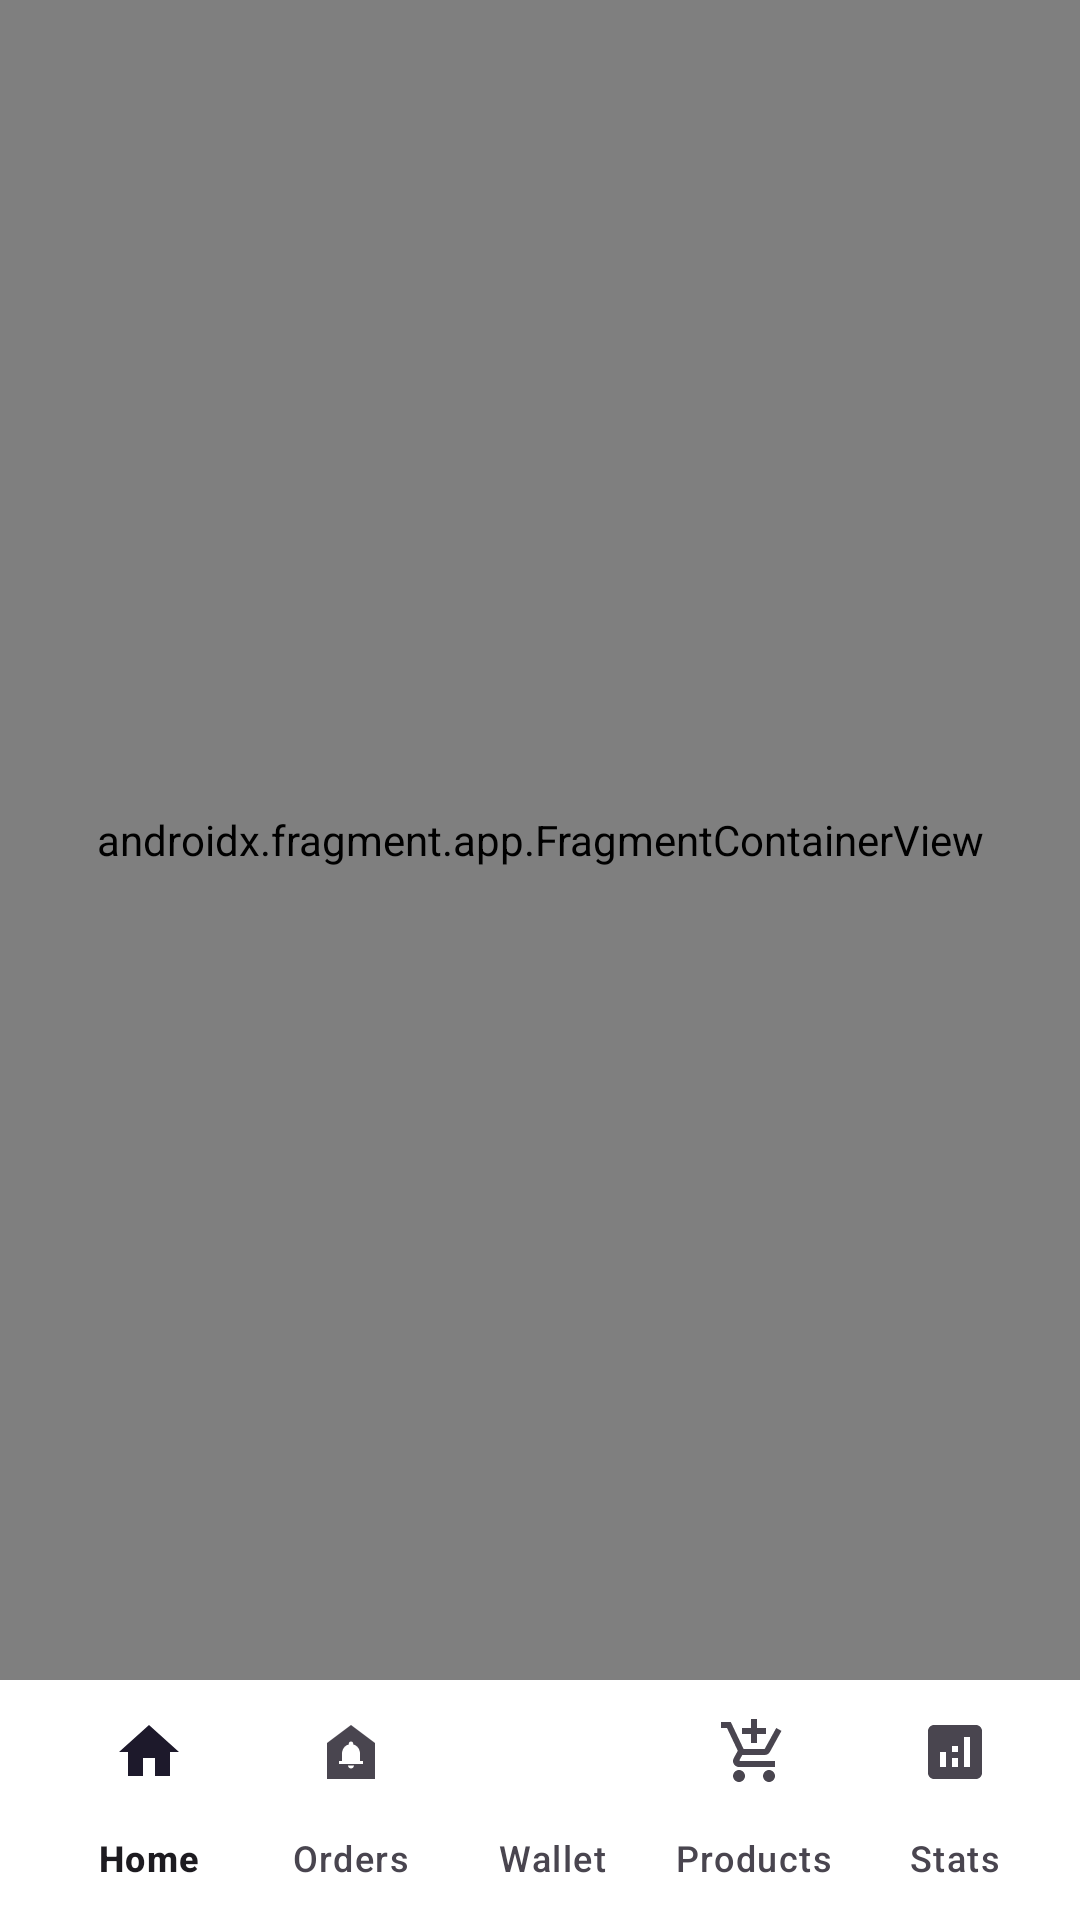

Write the Android layout XML for this screen, with the resource values it uses.
<!-- AndroidManifest.xml: application theme Theme.VaruShopRetailer -->
<!-- res/layout/activity_main.xml -->
<?xml version="1.0" encoding="utf-8"?>
<androidx.constraintlayout.widget.ConstraintLayout xmlns:android="http://schemas.android.com/apk/res/android"
    xmlns:app="http://schemas.android.com/apk/res-auto"
    xmlns:tools="http://schemas.android.com/tools"
    android:id="@+id/main"
    android:layout_width="match_parent"
    android:layout_height="match_parent"
    android:background="@color/background_surface"
    android:fitsSystemWindows="true"
    tools:context=".activity.MainActivity">

    <androidx.fragment.app.FragmentContainerView
        android:id="@+id/fragmentContainer"
        android:name="androidx.navigation.fragment.NavHostFragment"
        android:layout_width="match_parent"
        android:layout_height="0dp"
        app:defaultNavHost="true"
        app:layout_constraintBottom_toTopOf="@+id/coordinatorLayout"
        app:layout_constraintTop_toTopOf="parent"
        app:navGraph="@navigation/nav_graph" />

    <androidx.coordinatorlayout.widget.CoordinatorLayout
        android:id="@+id/coordinatorLayout"
        android:layout_width="match_parent"
        android:layout_height="wrap_content"
        app:layout_constraintBottom_toBottomOf="parent"
        app:layout_constraintEnd_toEndOf="parent"
        app:layout_constraintStart_toStartOf="parent">

        <com.google.android.material.bottomappbar.BottomAppBar
            android:id="@+id/bottomAppBar"
            android:layout_width="match_parent"
            android:layout_height="wrap_content"
            android:layout_gravity="bottom"
            app:backgroundTint="@color/edit_text_bg"
            app:fabAlignmentMode="center"
            app:fabCradleMargin="10dp"
            app:fabCradleRoundedCornerRadius="16dp"
            app:fabCradleVerticalOffset="8dp">

            <com.google.android.material.bottomnavigation.BottomNavigationView
                android:id="@+id/bottomNavigation"
                android:layout_width="match_parent"
                android:layout_height="wrap_content"
                android:background="@android:color/transparent"
                app:elevation="0dp"
                app:labelVisibilityMode="labeled"
                app:menu="@menu/bottom_nav_menu" />

        </com.google.android.material.bottomappbar.BottomAppBar>



    </androidx.coordinatorlayout.widget.CoordinatorLayout>

</androidx.constraintlayout.widget.ConstraintLayout>
<!-- resources referenced by this layout -->
<resources>
  <color name="background_surface">#F8F9FA</color>
  <color name="edit_text_bg">#FFFFFF</color>
  <style name="Theme.VaruShopRetailer" parent="Base.Theme.VaruShopRetailer" />
  <style name="Base.Theme.VaruShopRetailer" parent="Theme.Material3.DayNight.NoActionBar" />
</resources>
